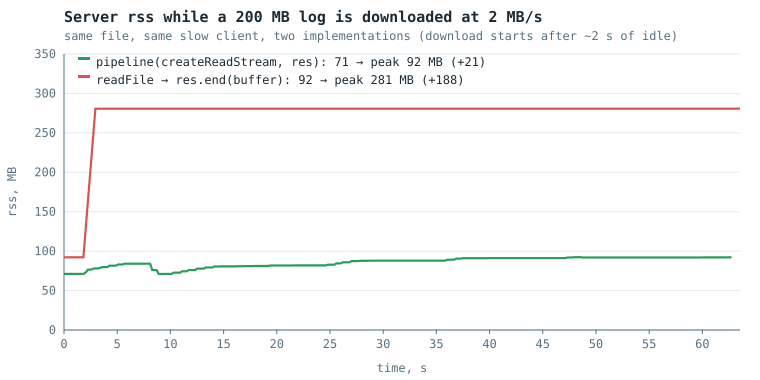

The file beside this chart, header and first rows:
run, phase, t_seconds, rss_mb
pipeline, idle, 0.00, 71.1
pipeline, idle, 0.20, 71.1
pipeline, idle, 0.41, 71.1
pipeline, idle, 0.62, 71.1
pipeline, idle, 0.82, 71.1
pipeline, idle, 1.02, 71.1
pipeline, idle, 1.22, 71.1
pipeline, idle, 1.43, 71.1
pipeline, idle, 1.63, 71.1
pipeline, idle, 1.83, 71.1
pipeline, download, 2.05, 73.1
pipeline, download, 2.25, 76.5
pipeline, download, 2.46, 76.5
pipeline, download, 2.66, 77.2
pipeline, download, 2.86, 78.1
pipeline, download, 3.06, 78.1
pipeline, download, 3.26, 78.1
pipeline, download, 3.46, 79.3
pipeline, download, 3.67, 79.8
pipeline, download, 3.87, 79.8
pipeline, download, 4.07, 79.8
pipeline, download, 4.27, 81.5
pipeline, download, 4.47, 81.5
pipeline, download, 4.67, 81.5
pipeline, download, 4.87, 81.5
pipeline, download, 5.08, 83.0
pipeline, download, 5.28, 83.0
pipeline, download, 5.48, 83.0
pipeline, download, 5.68, 84.1
pipeline, download, 5.88, 84.1
pipeline, download, 6.08, 84.1
pipeline, download, 6.28, 84.1
pipeline, download, 6.48, 84.1
pipeline, download, 6.69, 84.1
pipeline, download, 6.89, 84.1
pipeline, download, 7.09, 84.1
pipeline, download, 7.29, 84.1
pipeline, download, 7.49, 84.1
pipeline, download, 7.69, 84.1
pipeline, download, 7.89, 84.1
pipeline, download, 8.09, 84.1
pipeline, download, 8.30, 75.9
pipeline, download, 8.50, 75.9
pipeline, download, 8.70, 75.9
pipeline, download, 8.90, 71.0
pipeline, download, 9.10, 71.0
pipeline, download, 9.30, 71.0
pipeline, download, 9.50, 71.2
pipeline, download, 9.71, 71.2
pipeline, download, 9.91, 71.2
pipeline, download, 10.11, 71.2
pipeline, download, 10.31, 72.8
pipeline, download, 10.51, 72.8
pipeline, download, 10.71, 72.8
pipeline, download, 10.91, 72.8
pipeline, download, 11.11, 74.5
pipeline, download, 11.31, 74.5
pipeline, download, 11.52, 74.5
pipeline, download, 11.72, 76.0
pipeline, download, 11.92, 76.0
... 558 more rows
